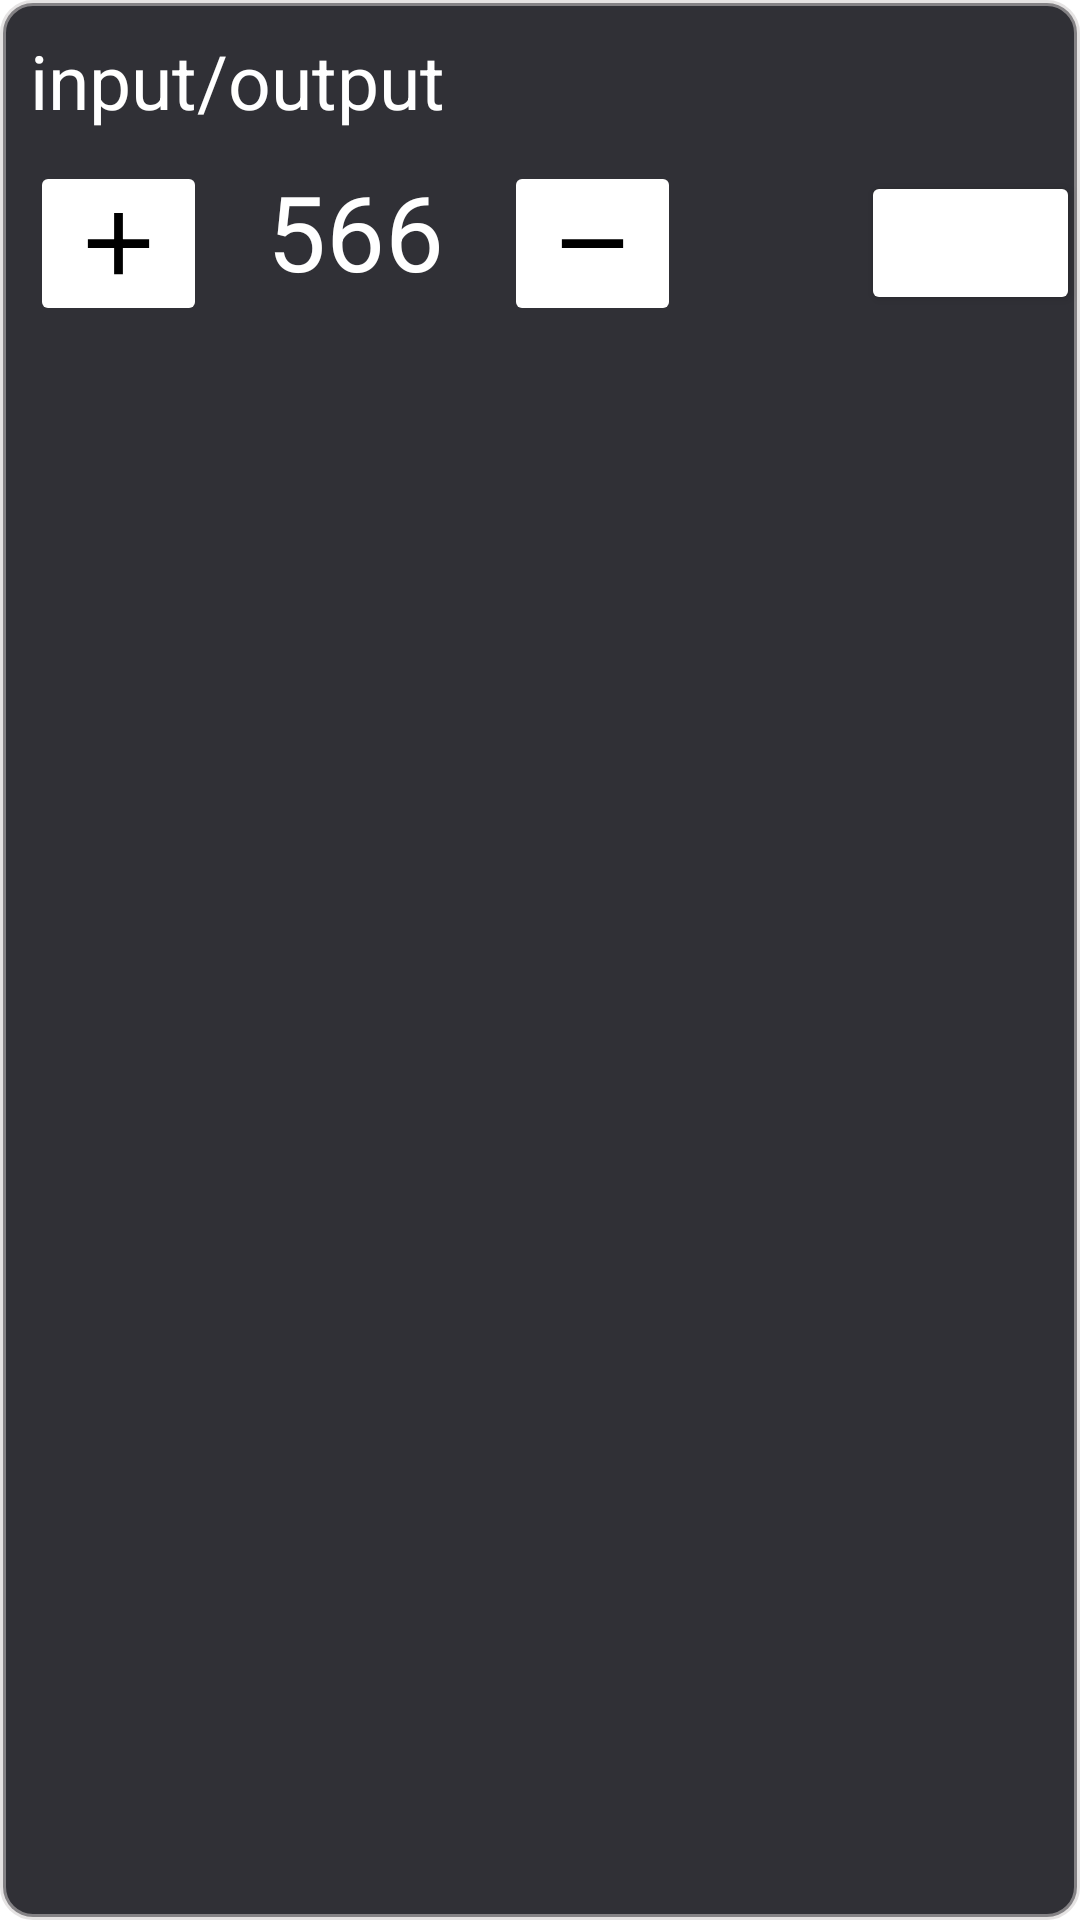

Write the Android layout XML for this screen, with the resource values it uses.
<!-- AndroidManifest.xml: application theme Theme.LogicSimulator -->
<!-- res/layout/make_changeable_layout.xml -->
<?xml version="1.0" encoding="utf-8"?>
<LinearLayout xmlns:android="http://schemas.android.com/apk/res/android"
    xmlns:app="http://schemas.android.com/apk/res-auto"
    xmlns:tools="http://schemas.android.com/tools"
    android:layout_width="match_parent"
    android:layout_height="wrap_content"
    android:orientation="vertical"
    android:background="@drawable/round_corner_background"
    >

    <TextView
        android:id="@+id/make_change_tag"
        android:layout_width="250sp"
        android:layout_height="wrap_content"
        android:layout_marginTop="10sp"
        android:layout_marginLeft="10sp"
        android:text="input/output"
        android:textColor="@color/white"
        android:textSize="25sp"
         />
    <LinearLayout
        android:layout_width="match_parent"
        android:layout_height="wrap_content"
        android:orientation="horizontal"
        android:layout_gravity="start"
        android:layout_marginTop="10sp"
        android:layout_marginLeft="10sp"
        android:layout_marginBottom="10sp"
        >
    <ImageButton
        android:id="@+id/make_change_add"
        android:layout_width="wrap_content"
        android:layout_height="wrap_content"
        android:backgroundTint="@color/cyan_800"
        android:src="@drawable/add_icon"
        />
      <TextView
          android:id="@+id/make_change_preview"
          android:layout_width="wrap_content"
          android:layout_height="match_parent"
          android:text="566"
          android:textColor="@color/white"
          android:textSize="35sp"
          android:textAlignment="center"
          android:layout_marginLeft="20sp"
          />
    <ImageButton
        android:id="@+id/make_change_sub"
        android:layout_width="wrap_content"
        android:layout_height="wrap_content"
        android:backgroundTint="@color/cyan_800"
        android:src="@drawable/substract_icon"
        android:layout_marginLeft="20sp"
        />

        <Button
            android:id="@+id/make_change_save"
            android:layout_width="wrap_content"
            android:layout_height="wrap_content"
            android:text="save"
            android:textColor="@color/white"
            android:backgroundTint="@color/cyan_800"
            android:layout_marginLeft="60sp"
            android:layout_gravity="center_vertical"
            />
</LinearLayout>
</LinearLayout>
<!-- resources referenced by this layout -->
<resources>
  <color name="white">#FFFFFFFF</color>
  <!-- drawable add_icon (drawable) -->
  <vector android:height="35dp" android:tint="#000000"
      android:viewportHeight="24" android:viewportWidth="24"
      android:width="35dp" xmlns:android="http://schemas.android.com/apk/res/android">
      <path android:fillColor="@android:color/white" android:pathData="M19,13h-6v6h-2v-6H5v-2h6V5h2v6h6v2z"/>
  </vector>
  <!-- drawable round_corner_background (drawable) -->
  <?xml version="1.0" encoding="utf-8"?>
  <shape xmlns:android="http://schemas.android.com/apk/res/android">
      <solid android:color="@color/dark_grey" /> 
      <corners android:radius="10dp" /> 
      <stroke
          android:width="2dp"
          android:color="@color/grey"
            />
  </shape>
  <!-- drawable substract_icon (drawable) -->
  <vector android:height="35dp" android:tint="#000000"
      android:viewportHeight="24" android:viewportWidth="24"
      android:width="35dp" xmlns:android="http://schemas.android.com/apk/res/android">
      <path android:fillColor="@android:color/white" android:pathData="M19,13H5v-2h14v2z"/>
  </vector>
  <style name="Theme.LogicSimulator" parent="Theme.MaterialComponents.DayNight.DarkActionBar">
          
          <item name="colorPrimary">@color/purple_500</item>
          <item name="colorPrimaryVariant">@color/purple_700</item>
          <item name="colorOnPrimary">@color/white</item>
          
          <item name="colorSecondary">@color/teal_200</item>
          <item name="colorSecondaryVariant">@color/teal_700</item>
          <item name="colorOnSecondary">@color/black</item>
          
          <item name="android:statusBarColor">@color/dark_grey</item>
          
      </style>
  <color name="dark_grey">#303036</color>
  <color name="grey">#88cecaca</color>
  <color name="purple_500">#FF6200EE</color>
  <color name="purple_700">#FF3700B3</color>
  <color name="teal_200">#FF03DAC5</color>
  <color name="teal_700">#FF018786</color>
  <color name="black">#FF000000</color>
</resources>
